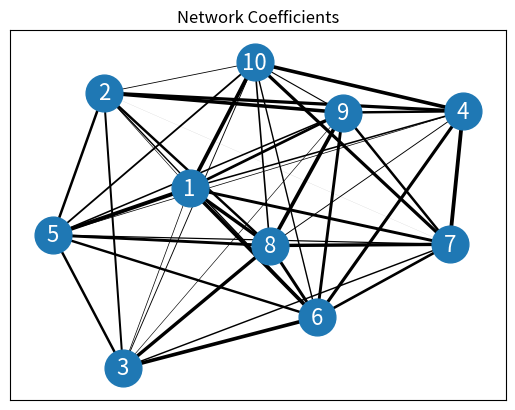

Reproduce this figure in Python.
from itertools import combinations

import matplotlib.pyplot as plt
import networkx as nx
import numpy as np

EPSILON = 1E-12
WEIGHT_SCALING = 3  # an edge with weight 0.1 is very faint. scale it up


class CoefficientGraph:

    def __init__(self, coefficients: np.array, edge_threshold=0.0):
        """
        Initialize a graph
        :param coefficients: the real-valued coefficients to make a graph of
        :param edge_threshold: the percentile that edges must be above to be shown
        """
        self.coefficients: np.array = coefficients
        self._validate_input()
        self.G = nx.Graph()
        self.edges = list()
        self._weights = list()
        self.edge_threshold = edge_threshold
        self._make_graph()

    def _validate_input(self):
        assert isinstance(self.coefficients, np.ndarray)
        assert len(self.coefficients) == len(self.coefficients[0])  # square

    def _make_graph(self):
        # scale the coefficients to be between 0-1
        small, large = self.coefficients.min(), self.coefficients.max()
        normalized = (self.coefficients - small) / (large - small + EPSILON)

        nodes = len(self.coefficients)
        for u, v in combinations(range(nodes), 2):
            if normalized[u, v] >= self.edge_threshold:
                self.G.add_edge(u + 1, v + 1, weight=normalized[u, v])
                self.edges.append((u + 1, v + 1))
                self._weights.append(normalized[u, v] * WEIGHT_SCALING)

    def plot(self):
        pos = nx.spring_layout(self.G)
        nx.draw_networkx_nodes(self.G, pos, node_size=700)
        nx.draw_networkx_edges(self.G, pos, edgelist=self.edges, width=self._weights)
        nx.draw_networkx_labels(self.G, pos, font_size=16, font_family="sans-serif", font_color="white")
        plt.title("Network Coefficients")
        plt.show()


if __name__ == "__main__":
    c = np.random.random((10, 10))
    g = CoefficientGraph(c)
    g.plot()
